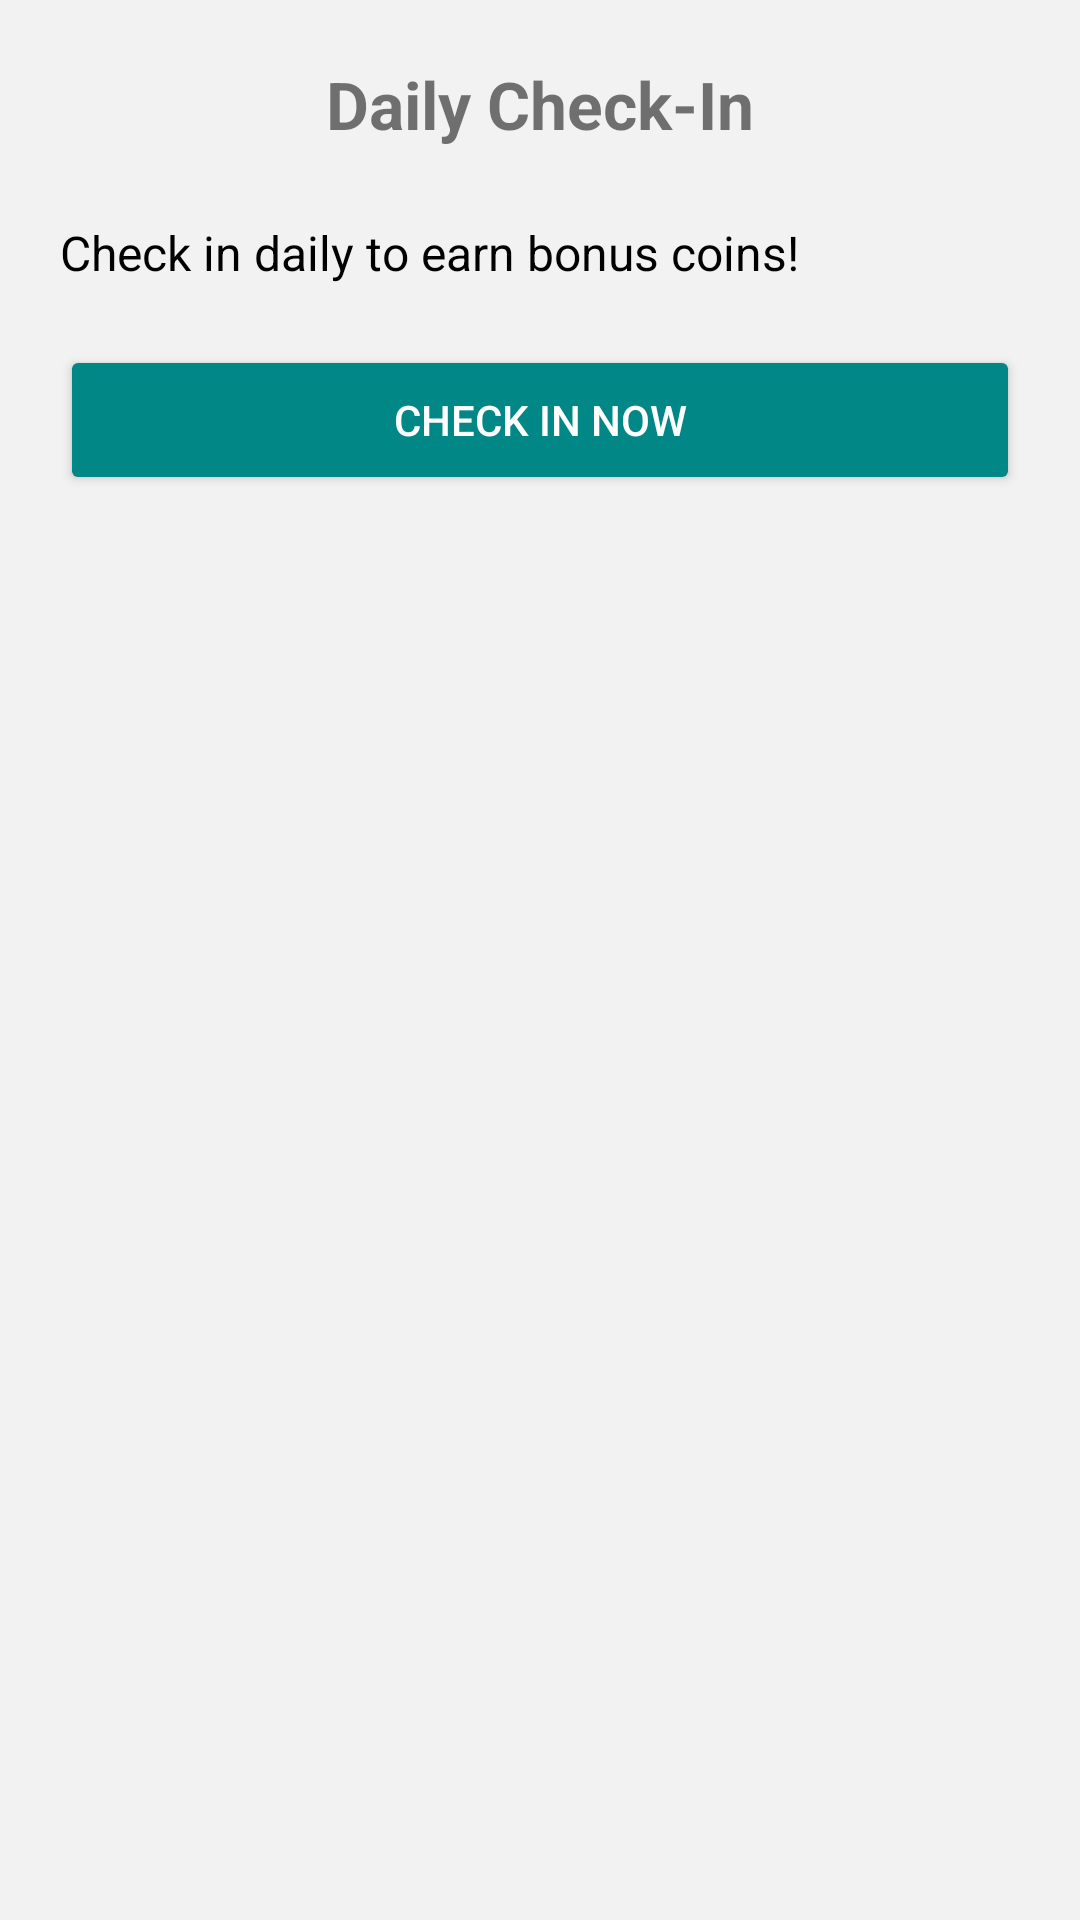

Android layout source for this screen:
<!-- AndroidManifest.xml: application theme Theme.WheelRush -->
<!-- res/layout/activity_check_in.xml -->
<?xml version="1.0" encoding="utf-8"?>
<LinearLayout
    xmlns:android="http://schemas.android.com/apk/res/android"
    android:layout_width="match_parent"
    android:layout_height="match_parent"
    android:orientation="vertical"
    android:padding="20dp"
    android:background="#f2f2f2">

    <TextView
        android:layout_width="wrap_content"
        android:layout_height="wrap_content"
        android:text="Daily Check-In"
        android:textSize="22sp"
        android:textStyle="bold"
        android:layout_gravity="center_horizontal"
        android:layout_marginBottom="24dp"/>

    <TextView
        android:id="@+id/checkinInfo"
        android:layout_width="match_parent"
        android:layout_height="wrap_content"
        android:text="Check in daily to earn bonus coins!"
        android:textSize="16sp"
        android:textColor="@color/black"
        android:layout_marginBottom="20dp"/>

    <Button
        android:id="@+id/checkinButton"
        android:layout_width="match_parent"
        android:layout_height="50dp"
        android:text="Check In Now"
        android:textColor="@android:color/white"
        android:backgroundTint="@color/teal_700"/>
</LinearLayout>
<!-- resources referenced by this layout -->
<resources>
  <style name="Theme.WheelRush" parent="Theme.MaterialComponents.DayNight.NoActionBar">
          
          <item name="colorPrimary">@color/purple_500</item>
          <item name="colorPrimaryVariant">@color/purple_700</item>
          <item name="colorOnPrimary">@color/white</item>
  
          
          <item name="colorSecondary">@color/teal_200</item>
          <item name="colorSecondaryVariant">@color/teal_700</item>
          <item name="colorOnSecondary">@color/black</item>
  
          
          <item name="android:statusBarColor">?attr/colorPrimaryVariant</item>
  
          
          <item name="windowActionBar">false</item>
          <item name="windowNoTitle">true</item>
      </style>
  <!-- not gathered from this repository: default colours our renderer supplied (Android Studio template values) -->
  <color name="purple_500">#FF6200EE</color>
  <color name="purple_700">#FF3700B3</color>
  <color name="teal_200">#FF03DAC5</color>
  <color name="teal_700">#FF018786</color>
  <color name="black">#FF000000</color>
  <color name="white">#FFFFFFFF</color>
</resources>
